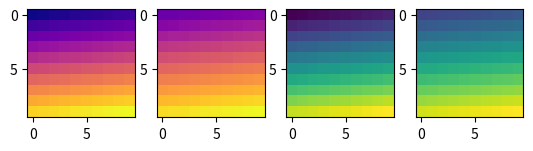

The matplotlib source for this figure:
import matplotlib.pyplot as plt
import numpy as np
from matplotlib import colormaps
from matplotlib.colors import LinearSegmentedColormap


def truncate_colormap(color_map_name: str,
                      minval: float = 0.0,
                      maxval: float = 1.0,
                      rgb_quantization_levels: int = 100) -> LinearSegmentedColormap:
    """
    Truncate a given colormap to a specified range.
    Please refer to:
    https://blog.csdn.net/weixin_46090057/article/details/119882021

    Args
    ----
    color_map_name: string
        The name of the colormap to be truncated.
    minval: float
        The minimum value of the truncated range.
        Default is 0.0.
    maxval: float
        The maximum value of the truncated range.
        Default is 1.0.
    rgb_quantization_levels: int
        The number of RGB quantization levels
        used to define the new colormap.
        Default is 100.

    Returns
    -------
    Returns the truncated colormap.
    """
    selected_color_map = colormaps[color_map_name]

    truncated_color_map = LinearSegmentedColormap.from_list(
        f"trunc({color_map_name}, {minval:.2f}, {maxval:.2f})",
        selected_color_map(
            np.linspace(minval, maxval, rgb_quantization_levels)
        ),
    )
    return truncated_color_map


if __name__ == "__main__":

    two_dim_data_gradient = np.linspace(0, 50, 100).reshape((10, 10))

    trunc_cmap_plasma = truncate_colormap("plasma", 0.2, 1.0)
    trunc_cmap_viridis = truncate_colormap("viridis", 0.2, 1.0)

    fig, ax = plt.subplots(ncols=4)

    ax[0].imshow(
        two_dim_data_gradient,
        interpolation="nearest",
        cmap=colormaps["plasma"]
    )
    ax[1].imshow(
        two_dim_data_gradient,
        interpolation="nearest",
        cmap=trunc_cmap_plasma
    )
    ax[2].imshow(
        two_dim_data_gradient,
        interpolation="nearest",
        cmap=colormaps["viridis"]
    )
    ax[3].imshow(
        two_dim_data_gradient,
        interpolation="nearest",
        cmap=trunc_cmap_viridis
    )

    plt.show()
